4-way image classification set "dataset_cleaned" from GitHub (Diogo-Rodriigues/AP_Modulo2); label vocabulary: biliary leaks, lithiasis, normal, stricture.

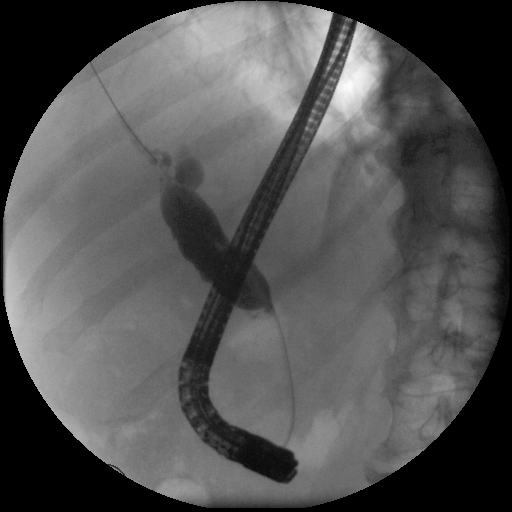
Label: stricture

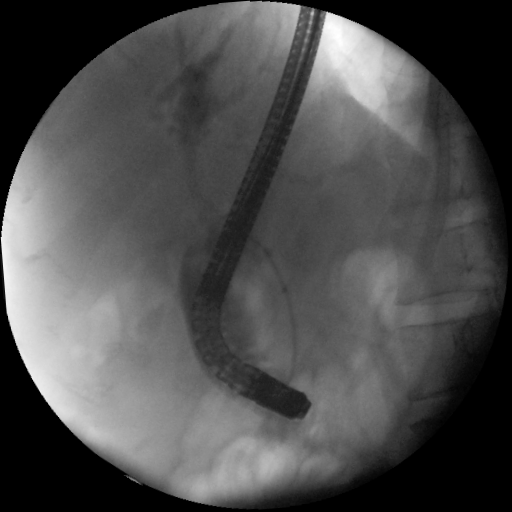
Label: biliary leaks

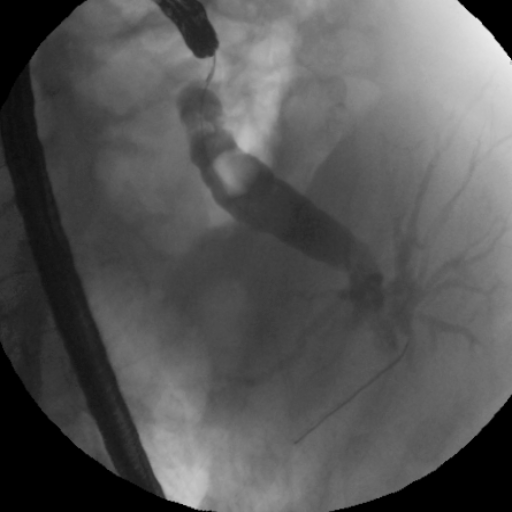
Label: lithiasis

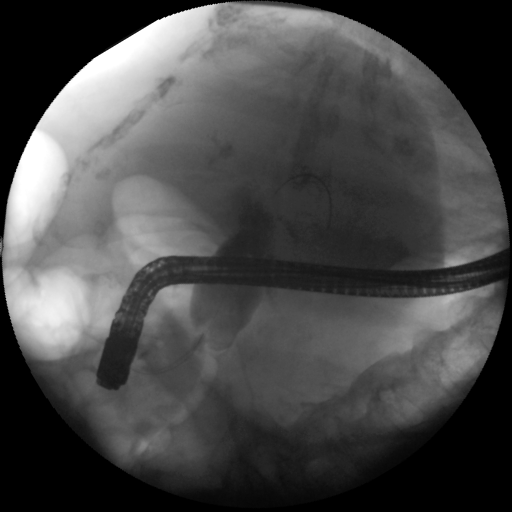
Label: stricture

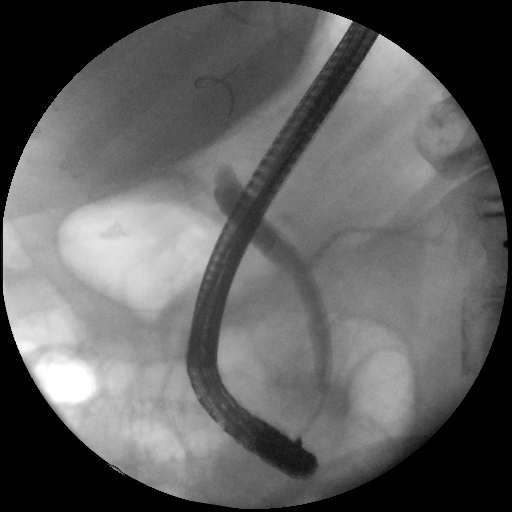
Label: lithiasis

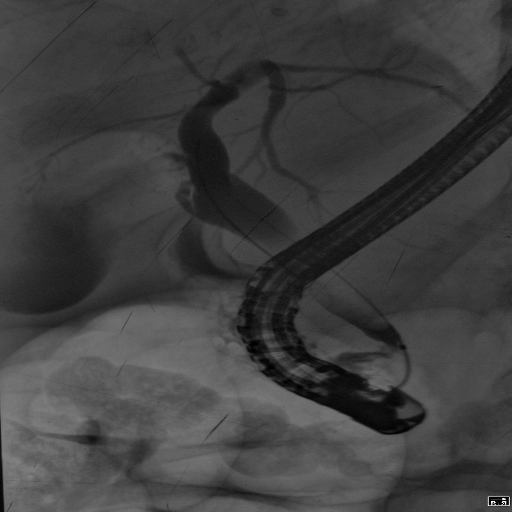
Label: normal
